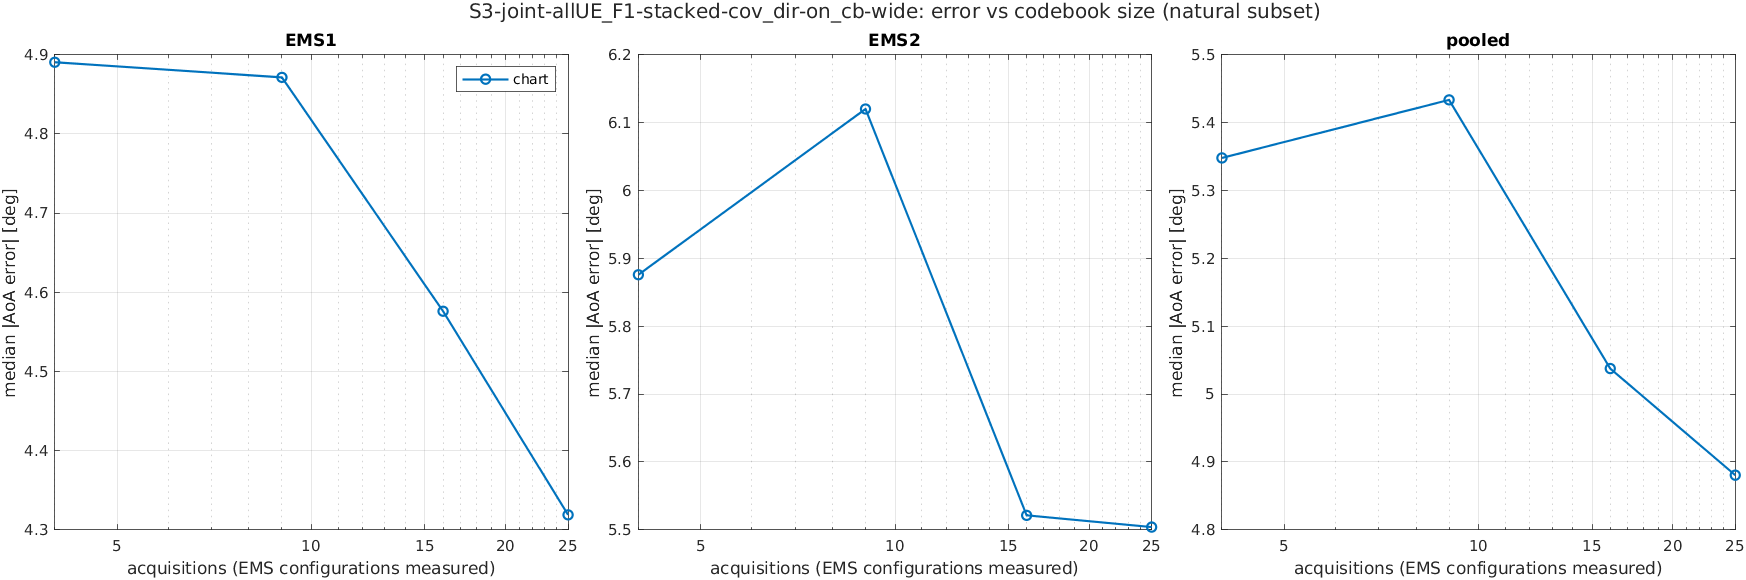

The data file committed next to this chart (first rows):
scenario, K, acquisitions, method, subset, ems, n, median_deg, mean_deg, p90_deg, rmse_deg
S3-joint-allUE_F1-stacked-cov_dir-on_cb-…, 2, 4, chart, common, EMS1, 1719, 4.665, 11.59, 23.45, 25.13
S3-joint-allUE_F1-stacked-cov_dir-on_cb-…, 2, 4, chart, common, EMS2, 1719, 3.654, 13.05, 28.84, 30.81
S3-joint-allUE_F1-stacked-cov_dir-on_cb-…, 2, 4, chart, common, pooled, 3438, 4.123, 12.32, 25.31, 28.11
S3-joint-allUE_F1-stacked-cov_dir-on_cb-…, 2, 4, chart, common, joint, 1719, 7.555, 19.48, 46.71, 39.75
S3-joint-allUE_F1-stacked-cov_dir-on_cb-…, 2, 4, chart, natural, EMS1, 1957, 4.891, 12.35, 25.95, 25.98
S3-joint-allUE_F1-stacked-cov_dir-on_cb-…, 2, 4, chart, natural, EMS2, 2666, 5.876, 23.68, 96.22, 43.78
S3-joint-allUE_F1-stacked-cov_dir-on_cb-…, 2, 4, chart, natural, pooled, 4623, 5.348, 18.89, 62.74, 37.3
S3-joint-allUE_F1-stacked-cov_dir-on_cb-…, 2, 4, chart, natural, joint, 1728, 7.556, 19.5, 46.72, 39.78
S3-joint-allUE_F1-stacked-cov_dir-on_cb-…, 2, 4, chart, reach, EMS1, 1391, 4.734, 13.29, 28.02, 28.31
S3-joint-allUE_F1-stacked-cov_dir-on_cb-…, 2, 4, chart, reach, EMS2, 2150, 5.62, 25.7, 103.2, 46.9
S3-joint-allUE_F1-stacked-cov_dir-on_cb-…, 2, 4, chart, reach, pooled, 3541, 5.255, 20.83, 76.55, 40.63
S3-joint-allUE_F1-stacked-cov_dir-on_cb-…, 2, 4, chart, reach, joint, 1003, 6.487, 17.15, 34.09, 37.84
S3-joint-allUE_F1-stacked-cov_dir-on_cb-…, 2, 4, chart, all, EMS1, 2895, 8.945, 34.28, 133, 60.66
S3-joint-allUE_F1-stacked-cov_dir-on_cb-…, 2, 4, chart, all, EMS2, 2895, 6.635, 25.21, 98.18, 46.27
S3-joint-allUE_F1-stacked-cov_dir-on_cb-…, 2, 4, chart, all, pooled, 5790, 7.73, 29.75, 104.6, 53.95
S3-joint-allUE_F1-stacked-cov_dir-on_cb-…, 2, 4, chart, all, joint, 2895, 14.47, 45.59, 171.9, 76.29
S3-joint-allUE_F1-stacked-cov_dir-on_cb-…, 3, 9, chart, common, EMS1, 1719, 4.763, 11.53, 21.15, 25.36
S3-joint-allUE_F1-stacked-cov_dir-on_cb-…, 3, 9, chart, common, EMS2, 1719, 3.692, 13.3, 33.39, 30.96
S3-joint-allUE_F1-stacked-cov_dir-on_cb-…, 3, 9, chart, common, pooled, 3438, 4.168, 12.41, 24.77, 28.3
S3-joint-allUE_F1-stacked-cov_dir-on_cb-…, 3, 9, chart, common, joint, 1719, 7.779, 19.7, 51.53, 40.02
S3-joint-allUE_F1-stacked-cov_dir-on_cb-…, 3, 9, chart, natural, EMS1, 1957, 4.871, 12.19, 23.13, 26.21
S3-joint-allUE_F1-stacked-cov_dir-on_cb-…, 3, 9, chart, natural, EMS2, 2666, 6.12, 23.29, 93.72, 43.39
S3-joint-allUE_F1-stacked-cov_dir-on_cb-…, 3, 9, chart, natural, pooled, 4623, 5.433, 18.59, 59.95, 37.1
S3-joint-allUE_F1-stacked-cov_dir-on_cb-…, 3, 9, chart, natural, joint, 1728, 7.773, 19.7, 51.61, 40.03
S3-joint-allUE_F1-stacked-cov_dir-on_cb-…, 3, 9, chart, reach, EMS1, 1391, 4.79, 13.38, 24.76, 29.15
S3-joint-allUE_F1-stacked-cov_dir-on_cb-…, 3, 9, chart, reach, EMS2, 2150, 6.037, 25.5, 104, 46.7
S3-joint-allUE_F1-stacked-cov_dir-on_cb-…, 3, 9, chart, reach, pooled, 3541, 5.407, 20.74, 74.74, 40.72
S3-joint-allUE_F1-stacked-cov_dir-on_cb-…, 3, 9, chart, reach, joint, 1003, 6.723, 17.74, 45.97, 39.07
S3-joint-allUE_F1-stacked-cov_dir-on_cb-…, 3, 9, chart, all, EMS1, 2895, 8.901, 34.16, 137.5, 61.11
S3-joint-allUE_F1-stacked-cov_dir-on_cb-…, 3, 9, chart, all, EMS2, 2895, 7.042, 24.88, 96.04, 45.87
S3-joint-allUE_F1-stacked-cov_dir-on_cb-…, 3, 9, chart, all, pooled, 5790, 7.884, 29.52, 105.6, 54.03
S3-joint-allUE_F1-stacked-cov_dir-on_cb-…, 3, 9, chart, all, joint, 2895, 14.56, 45.43, 173.9, 76.41
S3-joint-allUE_F1-stacked-cov_dir-on_cb-…, 4, 16, chart, common, EMS1, 1719, 4.598, 10.97, 20.27, 24.56
S3-joint-allUE_F1-stacked-cov_dir-on_cb-…, 4, 16, chart, common, EMS2, 1719, 3.522, 12.25, 26.95, 28.9
S3-joint-allUE_F1-stacked-cov_dir-on_cb-…, 4, 16, chart, common, pooled, 3438, 4.033, 11.61, 23, 26.82
S3-joint-allUE_F1-stacked-cov_dir-on_cb-…, 4, 16, chart, common, joint, 1719, 7.438, 18.47, 42.18, 37.93
S3-joint-allUE_F1-stacked-cov_dir-on_cb-…, 4, 16, chart, natural, EMS1, 1957, 4.576, 11, 20.99, 24.36
S3-joint-allUE_F1-stacked-cov_dir-on_cb-…, 4, 16, chart, natural, EMS2, 2666, 5.521, 21.12, 66.32, 40.23
S3-joint-allUE_F1-stacked-cov_dir-on_cb-…, 4, 16, chart, natural, pooled, 4623, 5.038, 16.84, 55.18, 34.42
S3-joint-allUE_F1-stacked-cov_dir-on_cb-…, 4, 16, chart, natural, joint, 1728, 7.431, 18.48, 42.19, 37.96
S3-joint-allUE_F1-stacked-cov_dir-on_cb-…, 4, 16, chart, reach, EMS1, 1391, 4.287, 11.67, 20.48, 26.76
S3-joint-allUE_F1-stacked-cov_dir-on_cb-…, 4, 16, chart, reach, EMS2, 2150, 5.264, 22.59, 72.7, 42.81
S3-joint-allUE_F1-stacked-cov_dir-on_cb-…, 4, 16, chart, reach, pooled, 3541, 4.839, 18.3, 60.25, 37.33
S3-joint-allUE_F1-stacked-cov_dir-on_cb-…, 4, 16, chart, reach, joint, 1003, 6.411, 15.32, 24.98, 35.27
S3-joint-allUE_F1-stacked-cov_dir-on_cb-…, 4, 16, chart, all, EMS1, 2895, 7.848, 32.29, 124.8, 57.96
S3-joint-allUE_F1-stacked-cov_dir-on_cb-…, 4, 16, chart, all, EMS2, 2895, 6.207, 22.11, 68.91, 41.65
S3-joint-allUE_F1-stacked-cov_dir-on_cb-…, 4, 16, chart, all, pooled, 5790, 7.076, 27.2, 95.05, 50.47
S3-joint-allUE_F1-stacked-cov_dir-on_cb-…, 4, 16, chart, all, joint, 2895, 13.2, 42.37, 154.3, 71.38
S3-joint-allUE_F1-stacked-cov_dir-on_cb-…, 5, 25, chart, common, EMS1, 1719, 4.343, 9.842, 19.76, 21.76
S3-joint-allUE_F1-stacked-cov_dir-on_cb-…, 5, 25, chart, common, EMS2, 1719, 3.459, 10.58, 23.47, 23.83
S3-joint-allUE_F1-stacked-cov_dir-on_cb-…, 5, 25, chart, common, pooled, 3438, 3.884, 10.21, 20.73, 22.81
S3-joint-allUE_F1-stacked-cov_dir-on_cb-…, 5, 25, chart, common, joint, 1719, 7.368, 16.54, 38.29, 32.27
S3-joint-allUE_F1-stacked-cov_dir-on_cb-…, 5, 25, chart, natural, EMS1, 1957, 4.319, 9.701, 19.94, 21.07
S3-joint-allUE_F1-stacked-cov_dir-on_cb-…, 5, 25, chart, natural, EMS2, 2666, 5.504, 19.64, 65.96, 37.22
S3-joint-allUE_F1-stacked-cov_dir-on_cb-…, 5, 25, chart, natural, pooled, 4623, 4.88, 15.43, 54.08, 31.42
S3-joint-allUE_F1-stacked-cov_dir-on_cb-…, 5, 25, chart, natural, joint, 1728, 7.363, 16.56, 38.32, 32.32
S3-joint-allUE_F1-stacked-cov_dir-on_cb-…, 5, 25, chart, reach, EMS1, 1391, 4.05, 9.982, 19.76, 22.79
S3-joint-allUE_F1-stacked-cov_dir-on_cb-…, 5, 25, chart, reach, EMS2, 2150, 5.24, 20.8, 68.92, 39.5
S3-joint-allUE_F1-stacked-cov_dir-on_cb-…, 5, 25, chart, reach, pooled, 3541, 4.607, 16.55, 59.04, 33.93
S3-joint-allUE_F1-stacked-cov_dir-on_cb-…, 5, 25, chart, reach, joint, 1003, 6.284, 12.26, 24.95, 23.92
... 4 more rows
